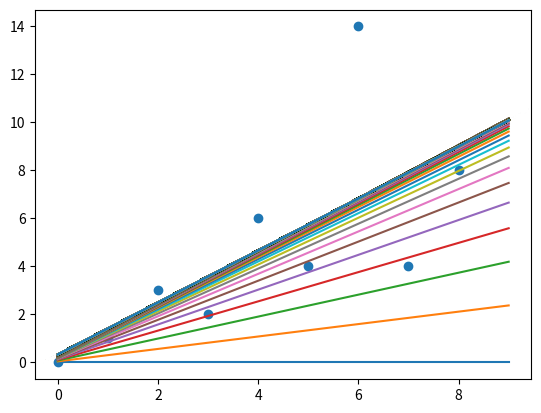

Here is the Python script that generated this plot:
import numpy as np
import matplotlib.pyplot as plotter


xCor = [0, 1, 2, 3, 4, 5, 6, 7, 8]
yCor = [0, 1, 3, 2, 6, 4, 14, 4, 8]

plotter.scatter(xCor, yCor)
plotter.plot(np.arange(0, len(xCor) + 1), np.arange(0, len(xCor) + 1) * 0)


def predOut(v0, v1, x):
    return v0 + v1 * x

def costFunc(xVal, yVal, v0, v1):
    sum = 0
    for i in range(len(xVal)):
        predVal = predOut(v0, v1, xVal[i])
        sum += (predVal - yVal[i])**2
    return (1/(2 * len(xVal))) * sum

def partDeriv(xVal, yVal, v0, v1, isv0):
    sum = 0
    for i in range(len(xVal)):
        predVal = predOut(v0, v1, xVal[i])
        sum += (predVal - yVal[i]) * xVal[i] if not isv0 else predVal - yVal[i]

    return sum * (1/len(xVal))

def gradientDesc(xVal, yVal, learningRate, runTimes):
    v0 = 0
    v1 = 0
    x = np.arange(0, len(xVal) + 1)
    for i in range(runTimes):
        temp0 = v0 - learningRate * partDeriv(xVal, yVal, v0, v1, True)
        temp1 = v1 - learningRate * partDeriv(xVal, yVal, v0, v1, False)
        v0 = temp0
        v1 = temp1
        plotter.plot(x, v0 + v1 * x)
    return [v0, v1]


print(gradientDesc(xCor, yCor, 0.01, 10000))
plotter.show()
